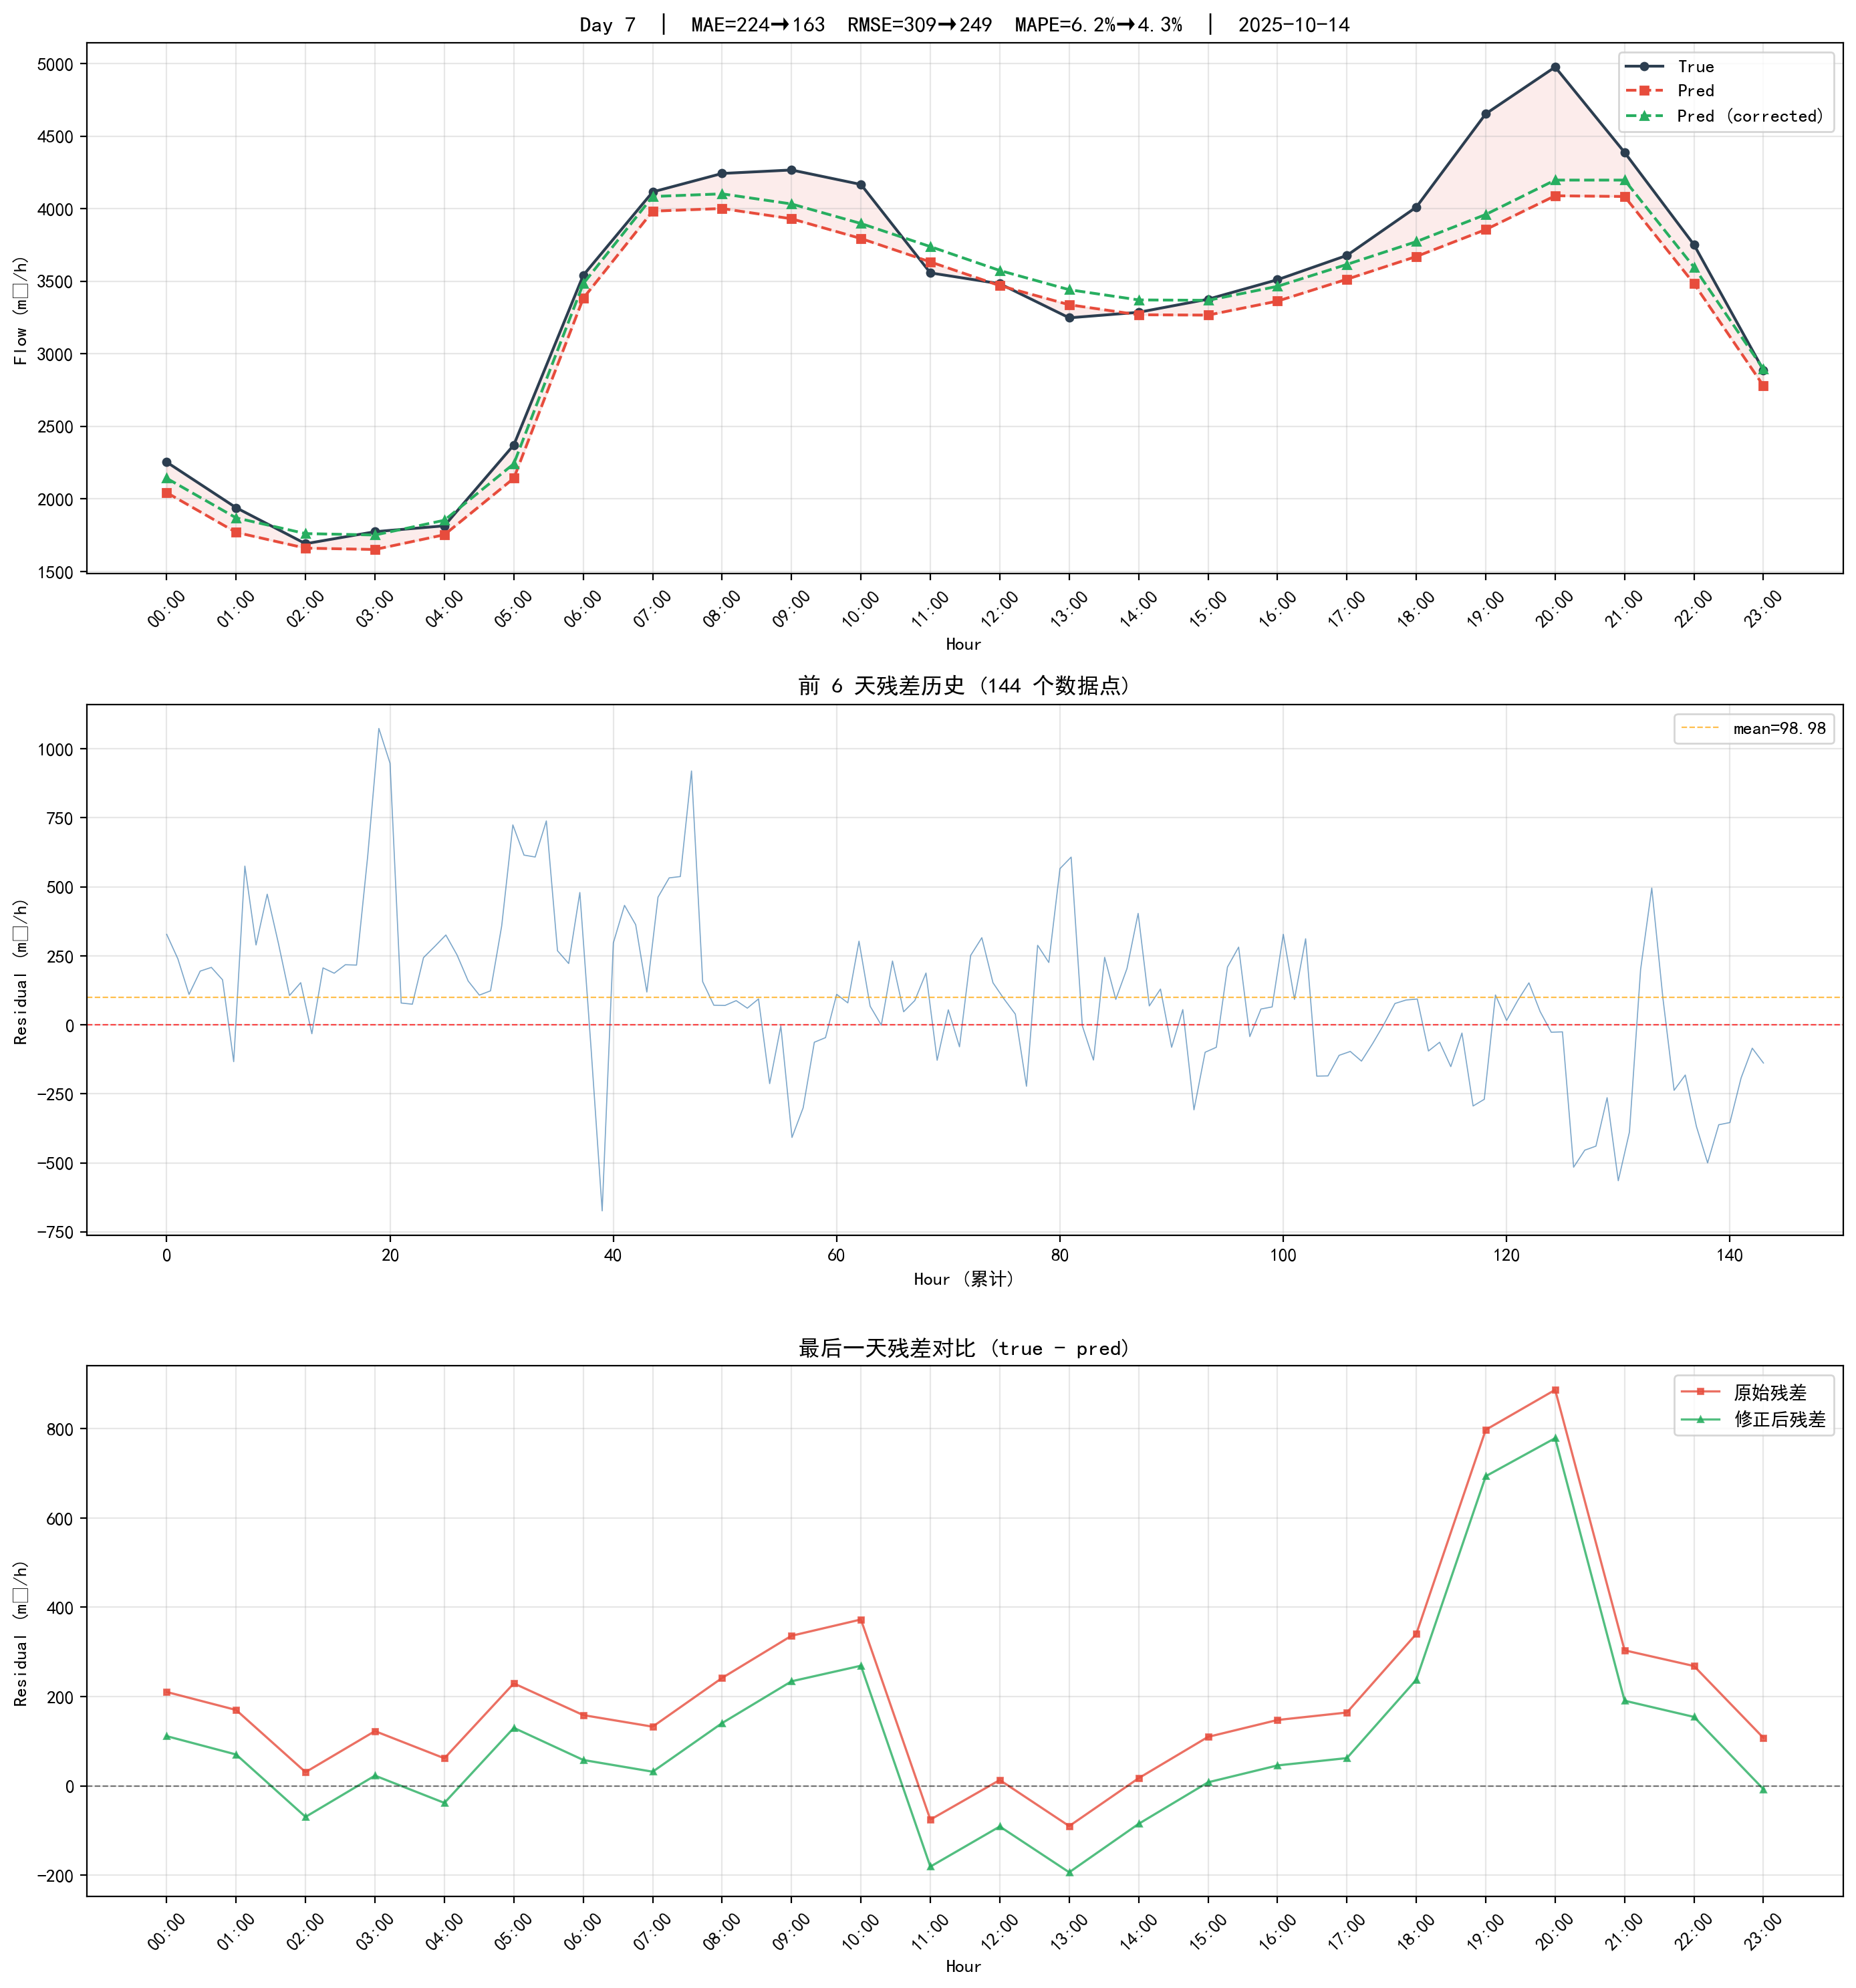

Source data for this figure (header and first rows):
timestamp, true, pred, abs_error, ape, pred_corrected, residual_corrected, abs_error_corrected, ape_corrected
2025-10-14 00:00:00, 2253, 2043, 210.2, 9.331, 2142, 111.3, 111.3, 4.938
2025-10-14 01:00:00, 1939, 1769, 169.9, 8.761, 1869, 70.15, 70.15, 3.617
2025-10-14 02:00:00, 1691, 1661, 30.61, 1.81, 1761, -69.61, 69.61, 4.116
2025-10-14 03:00:00, 1774, 1652, 122.6, 6.91, 1751, 22.83, 22.83, 1.287
2025-10-14 04:00:00, 1815, 1753, 61.63, 3.397, 1853, -38.28, 38.28, 2.109
2025-10-14 05:00:00, 2372, 2142, 229.5, 9.676, 2242, 129.8, 129.8, 5.475
2025-10-14 06:00:00, 3541, 3382, 158.4, 4.474, 3483, 57.91, 57.91, 1.635
2025-10-14 07:00:00, 4115, 3983, 132.5, 3.22, 4084, 31.6, 31.6, 0.7679
2025-10-14 08:00:00, 4242, 4001, 241.6, 5.696, 4102, 140.5, 140.5, 3.313
2025-10-14 09:00:00, 4266, 3930, 336.2, 7.88, 4032, 234.1, 234.1, 5.488
2025-10-14 10:00:00, 4167, 3794, 372.6, 8.943, 3898, 269.1, 269.1, 6.458
2025-10-14 11:00:00, 3557, 3633, 75.78, 2.13, 3738, -181.1, 181.1, 5.09
2025-10-14 12:00:00, 3483, 3470, 12.99, 0.3731, 3574, -91.13, 91.13, 2.617
2025-10-14 13:00:00, 3248, 3338, 90.24, 2.779, 3441, -193.8, 193.8, 5.967
2025-10-14 14:00:00, 3286, 3269, 17.08, 0.5198, 3371, -85.24, 85.24, 2.594
2025-10-14 15:00:00, 3376, 3266, 109.6, 3.247, 3368, 7.851, 7.851, 0.2326
2025-10-14 16:00:00, 3510, 3363, 147.5, 4.201, 3465, 45.64, 45.64, 1.3
2025-10-14 17:00:00, 3678, 3513, 164.2, 4.465, 3616, 62.11, 62.11, 1.689
2025-10-14 18:00:00, 4010, 3670, 340.3, 8.486, 3773, 237.8, 237.8, 5.93
2025-10-14 19:00:00, 4653, 3856, 797.6, 17.14, 3960, 693.7, 693.7, 14.91
2025-10-14 20:00:00, 4976, 4089, 887.2, 17.83, 4197, 779, 779, 15.66
2025-10-14 21:00:00, 4387, 4084, 303.6, 6.92, 4197, 190.7, 190.7, 4.346
2025-10-14 22:00:00, 3751, 3483, 268.4, 7.155, 3597, 154.3, 154.3, 4.114
2025-10-14 23:00:00, 2887, 2779, 107.5, 3.723, 2894, -7.522, 7.522, 0.2606
